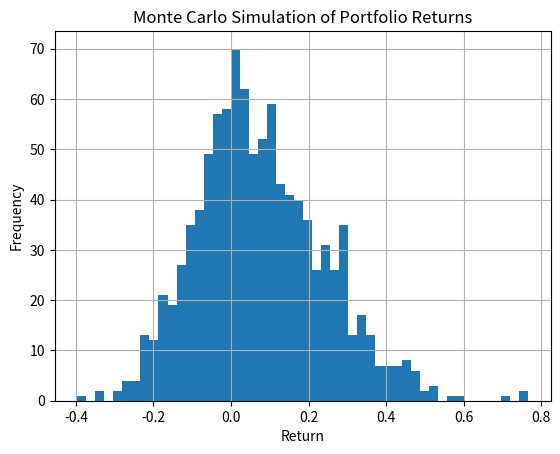

Generate this figure with matplotlib:
import numpy as np
import matplotlib.pyplot as plt

# -----------------------------------------
# 1. Set up historical estimates (S&P 500)
# -----------------------------------------

# Typical long-term estimates for the S&P 500
annual_mean_return = 0.07      # 7% per year
annual_volatility = 0.15       # 15% annual volatility

# Convert annual values to daily values (252 trading days per year)
days = 252
dt = 1 / days
mu = annual_mean_return
sigma = annual_volatility

# -----------------------------------------
# 2. Simulation settings
# -----------------------------------------

num_paths = 1_000              # number of Monte Carlo simulations
initial_price = 100            # starting portfolio value

# Matrix to store simulated price paths
paths = np.zeros((days, num_paths))
paths[0] = initial_price

# -----------------------------------------
# 3. Simulate price paths using GBM
# -----------------------------------------

for t in range(1, days):
    z = np.random.normal(0, 1, num_paths)

    paths[t] = paths[t - 1] * np.exp(
        (mu - 0.5 * sigma ** 2) * dt
        + sigma * np.sqrt(dt) * z
    )

# -----------------------------------------
# 4. Calculate returns after 1 year
# -----------------------------------------

final_prices = paths[-1]
returns = (final_prices - initial_price) / initial_price

# -----------------------------------------
# 5. Plot distribution of returns
# -----------------------------------------

plt.hist(returns, bins=50)
plt.title("Monte Carlo Simulation of Portfolio Returns")
plt.xlabel("Return")
plt.ylabel("Frequency")
plt.grid(True)
plt.show()

# -----------------------------------------
# 6. Print summary statistics
# -----------------------------------------

print("Expected return (mean):", np.mean(returns))
print("Volatility of returns:", np.std(returns))
print("5% Value at Risk (VaR):", np.percentile(returns, 5))
